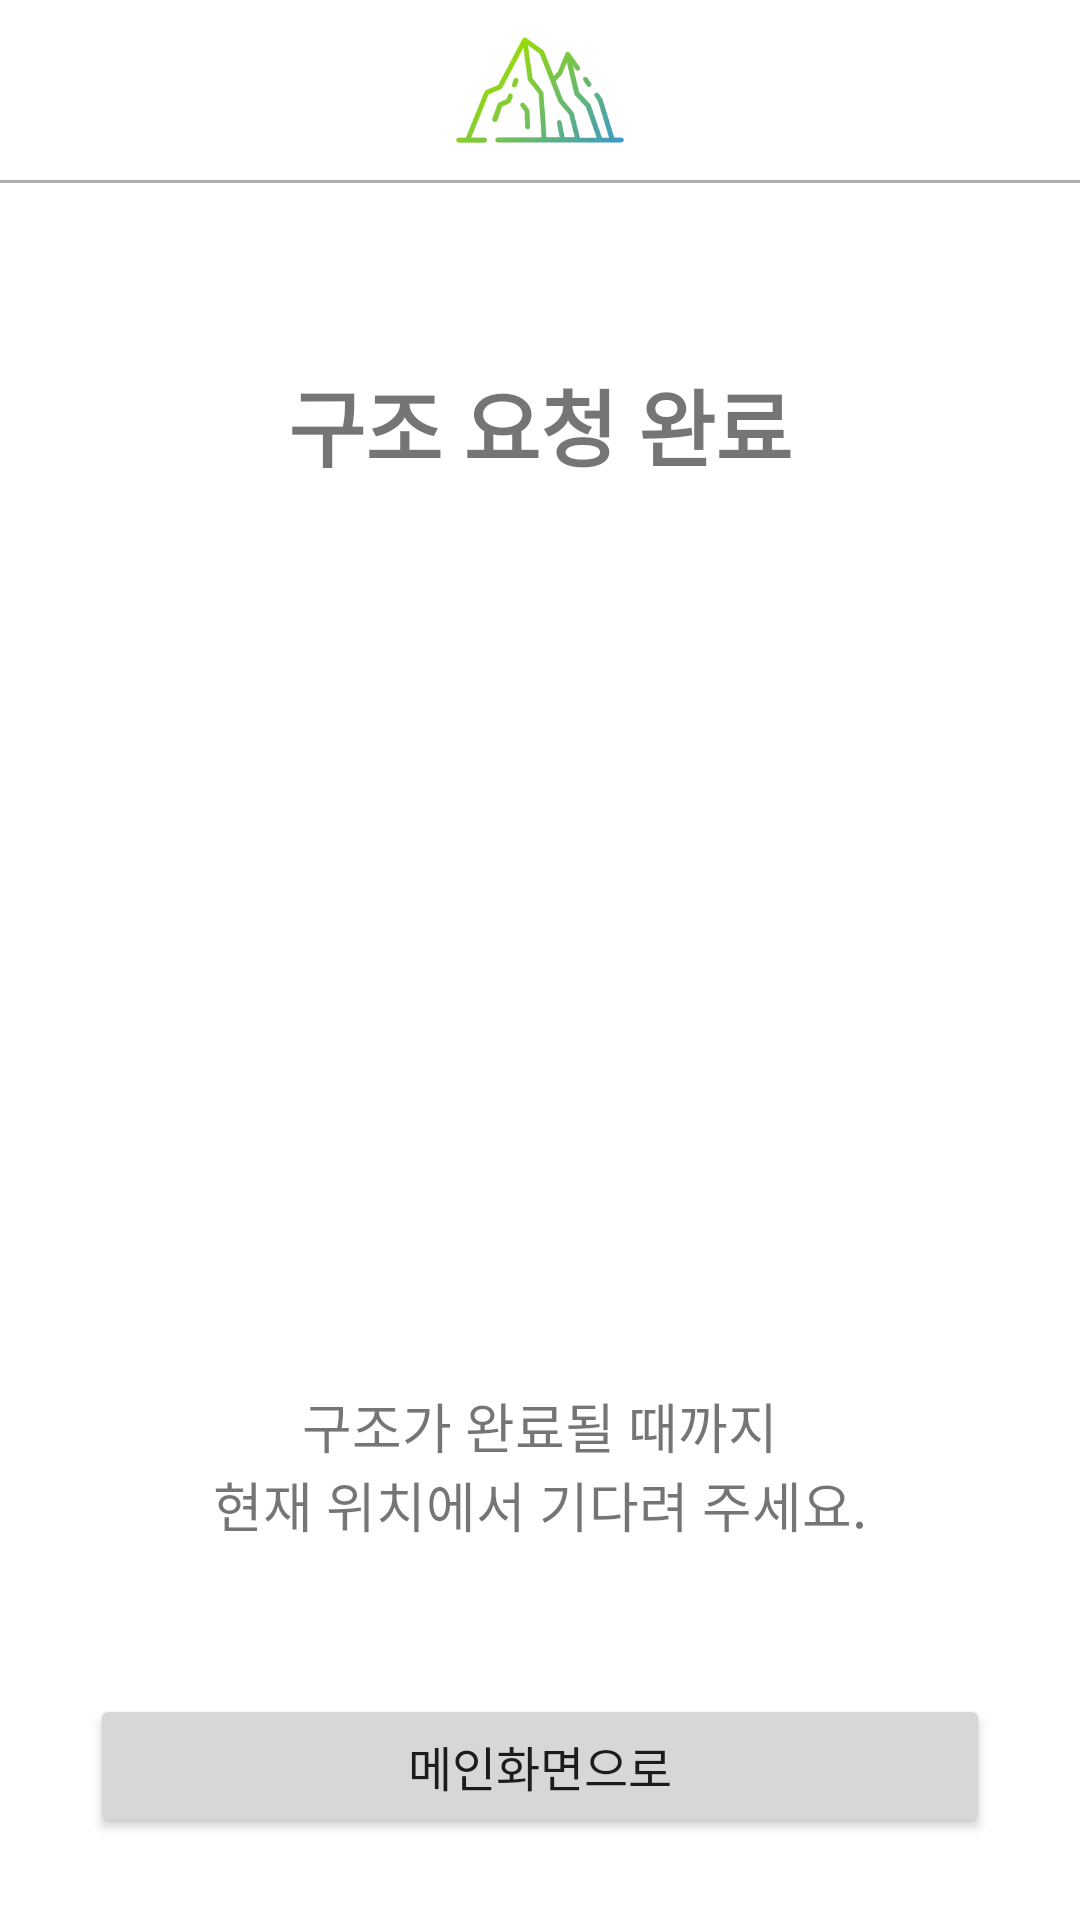

Reconstruct the res/layout file that produces this screen, plus the resources it refers to.
<!-- AndroidManifest.xml: application theme Theme.Herewhere -->
<!-- res/layout/activity_sos.xml -->
<?xml version="1.0" encoding="utf-8"?>
<androidx.constraintlayout.widget.ConstraintLayout xmlns:android="http://schemas.android.com/apk/res/android"
    xmlns:tools="http://schemas.android.com/tools"
    android:layout_width="match_parent"
    android:layout_height="match_parent"
    xmlns:app="http://schemas.android.com/apk/res-auto">

    <androidx.constraintlayout.widget.ConstraintLayout
        android:id="@+id/top_bar"
        android:layout_width="match_parent"
        android:layout_height="wrap_content"
        tools:ignore="MissingConstraints">

        <ImageView
            android:id="@+id/mountain"
            android:layout_width="60dp"
            android:layout_height="60dp"
            android:background="@drawable/mountain"
            app:layout_constraintLeft_toLeftOf="parent"
            app:layout_constraintRight_toRightOf="parent" />

        <View
            android:id="@+id/line"
            android:layout_width="match_parent"
            android:layout_height="1dp"
            android:background="@color/light_gray"
            app:layout_constraintTop_toBottomOf="@+id/mountain"/>

    </androidx.constraintlayout.widget.ConstraintLayout>

    <androidx.constraintlayout.widget.ConstraintLayout
        android:id="@+id/areaLogin"
        android:layout_width="match_parent"
        android:layout_height="wrap_content"
        android:orientation="vertical"
        app:layout_constraintTop_toBottomOf="@id/top_bar">

        <View
            android:id="@+id/whiteSpace"
            android:layout_width="match_parent"
            android:layout_height="60dp"
            app:layout_constraintTop_toTopOf="parent" />

        <TextView
            android:id="@+id/txtComplete"
            android:layout_width="match_parent"
            android:layout_height="wrap_content"
            android:text="구조 요청 완료"
            android:textStyle="bold"
            android:textSize="28sp"
            app:layout_constraintTop_toBottomOf="@id/whiteSpace"
            android:gravity="center"/>

        <View
            android:id="@+id/whiteSpace2"
            android:layout_width="match_parent"
            android:layout_height="30dp"
            app:layout_constraintTop_toBottomOf="@id/txtComplete" />

        <ImageView
            android:id="@+id/imgSiren"
            android:layout_width="240dp"
            android:layout_height="240dp"
            android:background="@drawable/siren"
            app:layout_constraintTop_toBottomOf="@id/whiteSpace2"
            app:layout_constraintLeft_toLeftOf="parent"
            app:layout_constraintRight_toRightOf="parent" />

    </androidx.constraintlayout.widget.ConstraintLayout>

    <androidx.constraintlayout.widget.ConstraintLayout
        android:layout_width="match_parent"
        android:layout_height="wrap_content"
        android:orientation="vertical"
        app:layout_constraintTop_toBottomOf="@id/areaLogin" >

        <View
            android:id="@+id/whiteSpace3"
            android:layout_width="match_parent"
            android:layout_height="30dp"
            app:layout_constraintTop_toTopOf="parent" />

        <TextView
            android:id="@+id/txtContent1"
            android:layout_width="match_parent"
            android:layout_height="wrap_content"
            android:text="구조가 완료될 때까지"
            android:textSize="18sp"
            app:layout_constraintTop_toBottomOf="@id/whiteSpace3"
            android:gravity="center"/>

        <TextView
            android:id="@+id/txtContent2"
            android:layout_width="match_parent"
            android:layout_height="wrap_content"
            android:text="현재 위치에서 기다려 주세요."
            android:textSize="18sp"
            app:layout_constraintTop_toBottomOf="@id/txtContent1"
            android:gravity="center"/>

        <View
            android:id="@+id/whiteSpace4"
            android:layout_width="match_parent"
            android:layout_height="30dp"
            app:layout_constraintTop_toBottomOf="@id/txtContent2" />

        <Button
            android:id="@+id/btnToMain"
            android:layout_width="300dp"
            android:layout_height="wrap_content"
            android:layout_marginTop="20dp"
            android:text="메인화면으로"
            android:textSize="16sp"
            app:layout_constraintTop_toBottomOf="@id/whiteSpace4"
            app:layout_constraintLeft_toLeftOf="parent"
            app:layout_constraintRight_toRightOf="parent" />

    </androidx.constraintlayout.widget.ConstraintLayout>

</androidx.constraintlayout.widget.ConstraintLayout>
<!-- resources referenced by this layout -->
<resources>
  <color name="light_gray">#AEAEAE</color>
  <!-- drawable mountain: png bitmap (drawable, 14603 bytes) -->
  <style name="Theme.Herewhere" parent="Theme.MaterialComponents.DayNight.DarkActionBar">
          
          <item name="colorPrimary">@color/green</item>
          <item name="colorPrimaryVariant">@color/light_gray</item>
          <item name="colorOnPrimary">@color/white</item>
          
          <item name="colorSecondary">@color/blue</item>
          <item name="colorSecondaryVariant">@color/teal_700</item>
          <item name="colorOnSecondary">@color/black</item>
          
          <item name="android:statusBarColor" tools:targetApi="l">?attr/colorPrimaryVariant</item>
          <item name="windowNoTitle">true</item>
  
          
  
      </style>
  <color name="green">#97d90c</color>
  <color name="white">#FFFFFFFF</color>
  <color name="blue">#3f9bc2</color>
  <color name="teal_700">#FF018786</color>
  <color name="black">#FF000000</color>
</resources>
